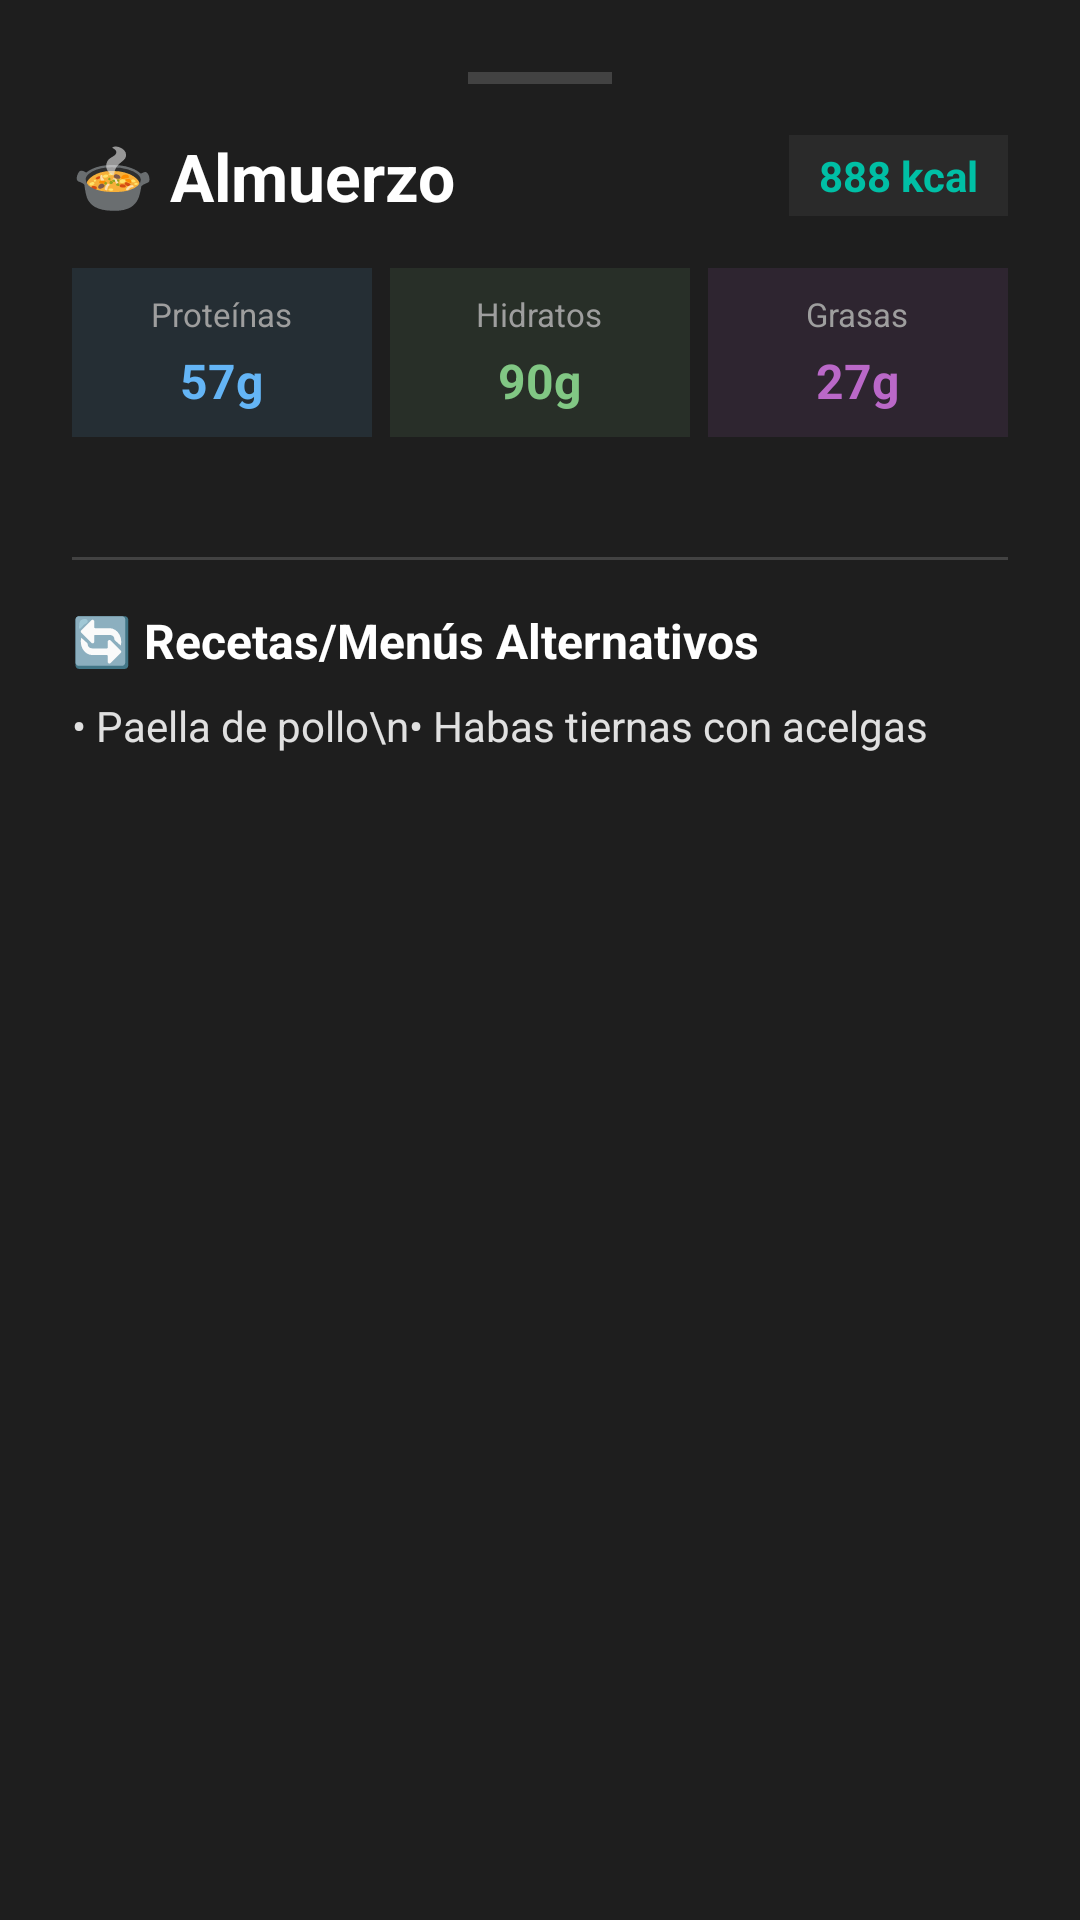

Reconstruct the res/layout file that produces this screen, plus the resources it refers to.
<!-- AndroidManifest.xml: application theme Theme.QueComemos -->
<!-- res/layout/bottom_sheet_meal_detail.xml -->
<?xml version="1.0" encoding="utf-8"?>
<LinearLayout
    xmlns:android="http://schemas.android.com/apk/res/android"
    xmlns:app="http://schemas.android.com/apk/res-auto"
    android:layout_width="match_parent"
    android:layout_height="wrap_content"
    android:background="@color/card_dark"
    android:orientation="vertical"
    android:padding="24dp">

    
    <View
        android:layout_width="48dp"
        android:layout_height="4dp"
        android:layout_gravity="center_horizontal"
        android:layout_marginBottom="16dp"
        android:background="#424242" />

    
    <RelativeLayout
        android:layout_width="match_parent"
        android:layout_height="wrap_content"
        android:layout_marginBottom="16dp">

        <TextView
            android:id="@+id/detail_meal_title"
            android:layout_width="wrap_content"
            android:layout_height="wrap_content"
            android:text="🍲 Almuerzo"
            android:textColor="@color/white"
            android:textSize="22sp"
            android:textStyle="bold" />

        <TextView
            android:id="@+id/detail_meal_kcal"
            android:layout_width="wrap_content"
            android:layout_height="wrap_content"
            android:layout_alignParentEnd="true"
            android:layout_centerVertical="true"
            android:background="@color/day_unselected_bg"
            android:paddingStart="10dp"
            android:paddingTop="4dp"
            android:paddingEnd="10dp"
            android:paddingBottom="4dp"
            android:text="888 kcal"
            android:textColor="@color/teal_accent"
            android:textSize="14sp"
            android:textStyle="bold" />
    </RelativeLayout>

    
    <LinearLayout
        android:id="@+id/macros_layout"
        android:layout_width="match_parent"
        android:layout_height="wrap_content"
        android:layout_marginBottom="24dp"
        android:orientation="horizontal"
        android:weightSum="3">

        
        <LinearLayout
            android:layout_width="0dp"
            android:layout_height="wrap_content"
            android:layout_weight="1"
            android:orientation="vertical"
            android:gravity="center"
            android:background="@color/day_unselected_bg"
            android:padding="8dp"
            android:layout_marginEnd="6dp"
            android:backgroundTint="#1A64B5F6">

            <TextView
                android:layout_width="wrap_content"
                android:layout_height="wrap_content"
                android:text="Proteínas"
                android:textColor="@color/text_secondary"
                android:textSize="11sp" />

            <TextView
                android:id="@+id/detail_macro_protein"
                android:layout_width="wrap_content"
                android:layout_height="wrap_content"
                android:layout_marginTop="4dp"
                android:text="57g"
                android:textColor="@color/macro_protein"
                android:textSize="16sp"
                android:textStyle="bold" />
        </LinearLayout>

        
        <LinearLayout
            android:layout_width="0dp"
            android:layout_height="wrap_content"
            android:layout_weight="1"
            android:orientation="vertical"
            android:gravity="center"
            android:background="@color/day_unselected_bg"
            android:padding="8dp"
            android:layout_marginEnd="6dp"
            android:backgroundTint="#1A81C784">

            <TextView
                android:layout_width="wrap_content"
                android:layout_height="wrap_content"
                android:text="Hidratos"
                android:textColor="@color/text_secondary"
                android:textSize="11sp" />

            <TextView
                android:id="@+id/detail_macro_carbs"
                android:layout_width="wrap_content"
                android:layout_height="wrap_content"
                android:layout_marginTop="4dp"
                android:text="90g"
                android:textColor="@color/macro_carbs"
                android:textSize="16sp"
                android:textStyle="bold" />
        </LinearLayout>

        
        <LinearLayout
            android:layout_width="0dp"
            android:layout_height="wrap_content"
            android:layout_weight="1"
            android:orientation="vertical"
            android:gravity="center"
            android:background="@color/day_unselected_bg"
            android:padding="8dp"
            android:backgroundTint="#1ABA68C8">

            <TextView
                android:layout_width="wrap_content"
                android:layout_height="wrap_content"
                android:text="Grasas"
                android:textColor="@color/text_secondary"
                android:textSize="11sp" />

            <TextView
                android:id="@+id/detail_macro_fat"
                android:layout_width="wrap_content"
                android:layout_height="wrap_content"
                android:layout_marginTop="4dp"
                android:text="27g"
                android:textColor="@color/macro_fat"
                android:textSize="16sp"
                android:textStyle="bold" />
        </LinearLayout>
    </LinearLayout>

    
    <androidx.core.widget.NestedScrollView
        android:layout_width="match_parent"
        android:layout_height="wrap_content"
        android:maxHeight="420dp">

        <LinearLayout
            android:layout_width="match_parent"
            android:layout_height="wrap_content"
            android:orientation="vertical">

            
            <LinearLayout
                android:id="@+id/dishes_container"
                android:layout_width="match_parent"
                android:layout_height="wrap_content"
                android:orientation="vertical">

                

            </LinearLayout>

            
            <View
                android:id="@+id/alternatives_divider"
                android:layout_width="match_parent"
                android:layout_height="1dp"
                android:layout_marginTop="16dp"
                android:layout_marginBottom="16dp"
                android:background="#424242" />

            
            <TextView
                android:id="@+id/alternatives_header"
                android:layout_width="wrap_content"
                android:layout_height="wrap_content"
                android:text="🔄 Recetas/Menús Alternativos"
                android:textColor="@color/white"
                android:textSize="16sp"
                android:textStyle="bold"
                android:layout_marginBottom="8dp"/>

            
            <TextView
                android:id="@+id/detail_alternatives_list"
                android:layout_width="match_parent"
                android:layout_height="wrap_content"
                android:lineSpacingExtra="4sp"
                android:text="• Paella de pollo\n• Habas tiernas con acelgas"
                android:textColor="@color/text_primary"
                android:textSize="14sp" />
        </LinearLayout>
    </androidx.core.widget.NestedScrollView>

</LinearLayout>
<!-- resources referenced by this layout -->
<resources>
  <color name="card_dark">#1E1E1E</color>
  <color name="day_unselected_bg">#2A2A2A</color>
  <color name="macro_carbs">#81C784</color>
  <color name="macro_fat">#BA68C8</color>
  <color name="macro_protein">#64B5F6</color>
  <color name="teal_accent">#00BFA5</color>
  <color name="text_primary">#E0E0E0</color>
  <color name="text_secondary">#9E9E9E</color>
  <color name="white">#FFFFFFFF</color>
  <style name="Theme.QueComemos" parent="Base.Theme.QueComemos" />
  <style name="Base.Theme.QueComemos" parent="Theme.Material3.DayNight.NoActionBar">
          
          
      </style>
</resources>
